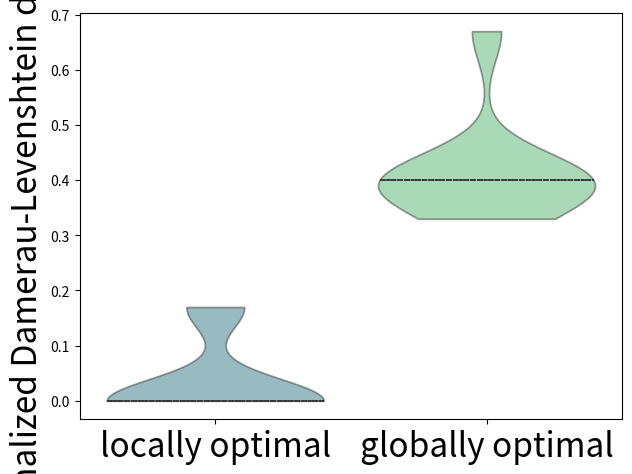

Reproduce this figure in Python.
import matplotlib.pyplot as plt
import pandas as pd
import seaborn as sns

model_ck = [0,0,0,0,0,0,0,0,0,0,0,0,0,0.17,0.17,0,0,0.17,0.17]
k_set = [0.8,0.8,0,0.8,0.8,0.8,0.8,0.8,0.8,0.8,0.8,0,0.8,0.8,0.8,0.8,0.8,0.8,0.8]
c_set = [0.4,0.4,0,0.4,0.4,0.4,0.4,0.4,0.4,0.4,0.4,0,0.4,0.4,0.4,0.4,0.4,0.4,0.4]
no_params = [1,1,0.67,1,1,1,1,1,1,1,1,0.67,1,0.8,0.8,1,1,0.8,0.8]
globally_optimal = [0.4,0.4,0.67,0.4,0.4,0.4,0.4,0.4,0.4,0.4,0.4,0.67,0.4,0.33,0.33,0.4,0.4,0.33,0.33]

data = pd.DataFrame()

data['locally optimal'] = model_ck
data['globally optimal'] = globally_optimal

labels = [col for col in data.columns]
custom_cmap2 = ["#46327e", "#277f8e", "#4ac16d"]

%matplotlib qt

ax = sns.violinplot(data=data,
                    palette=custom_cmap2[1:],
                    cut=0,
                    saturation=0.8,
                    inner='quartiles')

plt.setp(ax.collections, alpha=0.5)

ax.set_xticklabels(ax.get_xticklabels(), rotation=0, fontsize=24)
plt.ylabel("normalized Damerau-Levenshtein distance", fontsize=24)
plt.tight_layout(pad=0.9)
plt.show()

